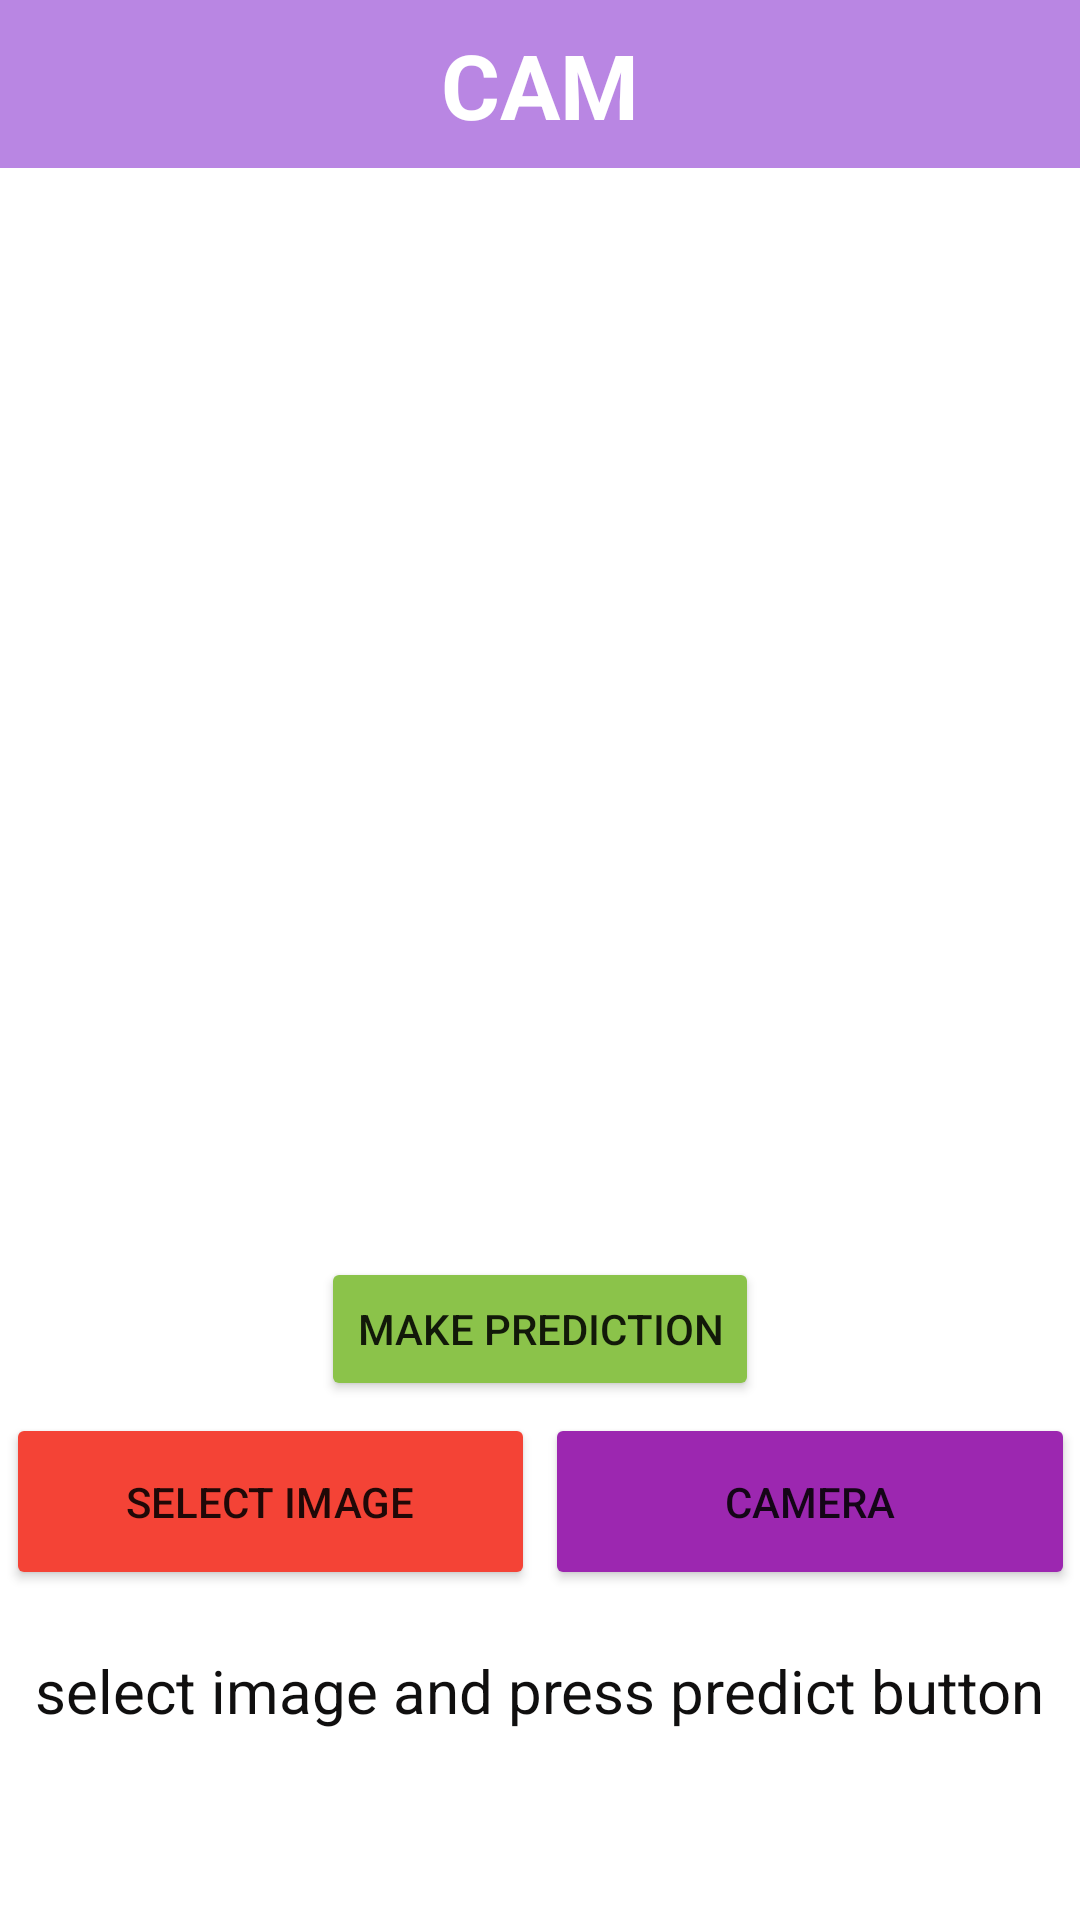

Android layout source for this screen:
<!-- AndroidManifest.xml: application theme Theme.Project_eco -->
<!-- res/layout/activity_campage.xml -->
<?xml version="1.0" encoding="utf-8"?>
<androidx.constraintlayout.widget.ConstraintLayout
    xmlns:android="http://schemas.android.com/apk/res/android"
    xmlns:app="http://schemas.android.com/apk/res-auto"
    xmlns:tools="http://schemas.android.com/tools"
    android:layout_width="match_parent"
    android:layout_height="match_parent"
    tools:context=".image_recogniser">

    <androidx.appcompat.widget.Toolbar
        android:id="@+id/toolbar"
        android:layout_width="match_parent"
        android:layout_height="wrap_content"
        android:background="#b986e3"
        app:layout_constraintLeft_toLeftOf="parent"
        app:layout_constraintRight_toRightOf="parent"
        app:layout_constraintTop_toTopOf="parent" />

    <ImageView
        android:id="@+id/back_btn"
        android:layout_width="35dp"
        android:layout_height="35dp"
        android:layout_marginStart="13dp"
        android:src="@drawable/ic_back"
        app:layout_constraintBottom_toBottomOf="@id/toolbar"
        app:layout_constraintLeft_toLeftOf="@id/toolbar"
        app:layout_constraintTop_toTopOf="@id/toolbar"/>

    <ImageView
        android:id="@+id/imageView2"
        android:layout_width="373dp"
        android:layout_height="329dp"
        android:layout_marginTop="30dp"
        app:layout_constraintEnd_toEndOf="parent"
        app:layout_constraintStart_toStartOf="parent"
        app:layout_constraintTop_toBottomOf="@+id/toolbar"
        tools:srcCompat="@tools:sample/avatars" />

    <TextView
        android:layout_width="wrap_content"
        android:layout_height="wrap_content"
        android:text="CAM"
        android:textColor="#fff"
        android:textSize="30dp"
        android:textStyle="bold"
        app:layout_constraintBottom_toBottomOf="@id/toolbar"
        app:layout_constraintLeft_toLeftOf="@id/toolbar"
        app:layout_constraintRight_toRightOf="@id/toolbar"
        app:layout_constraintTop_toTopOf="@id/toolbar" />


    <Button
        android:id="@+id/button2"
        android:layout_width="wrap_content"
        android:layout_height="wrap_content"
        android:backgroundTint="#8BC34A"
        android:text="make prediction"
        app:layout_constraintBottom_toTopOf="@+id/camerabtn"
        app:layout_constraintEnd_toEndOf="parent"
        app:layout_constraintStart_toStartOf="parent"
        app:layout_constraintTop_toBottomOf="@+id/imageView2" />

    <TextView
        android:id="@+id/textView"
        android:layout_width="wrap_content"
        android:layout_height="70dp"
        android:layout_marginBottom="20dp"
        android:text="select image and press predict button"
        android:textColor="#100F0F"
        android:textSize="20sp"
        app:layout_constraintBottom_toBottomOf="parent"
        app:layout_constraintEnd_toEndOf="parent"
        app:layout_constraintStart_toStartOf="parent" />

    <Button
        android:id="@+id/button"
        android:layout_width="wrap_content"
        android:layout_height="wrap_content"
        android:backgroundTint="#F44336"
        android:text="select image"
        android:paddingStart="40dp"
        android:paddingTop="20dp"
        android:paddingBottom="20dp"
        android:paddingEnd="40dp"
        app:layout_constraintBottom_toTopOf="@+id/textView"
        app:layout_constraintEnd_toStartOf="@+id/guideline2"
        app:layout_constraintStart_toStartOf="parent"
        android:layout_marginBottom="20dp"/>

    <Button
        android:id="@+id/camerabtn"
        android:layout_width="wrap_content"
        android:layout_height="wrap_content"
        android:backgroundTint="#9C27B0"
        android:paddingStart="60dp"
        android:paddingTop="20dp"
        android:paddingBottom="20dp"
        android:paddingEnd="60dp"
        android:text="Camera"
        android:layout_marginBottom="20dp"
        app:layout_constraintBottom_toTopOf="@+id/textView"
        app:layout_constraintEnd_toEndOf="parent"
        app:layout_constraintStart_toStartOf="@+id/guideline2" />

    <androidx.constraintlayout.widget.Guideline
        android:id="@+id/guideline2"
        android:layout_width="wrap_content"
        android:layout_height="wrap_content"
        android:orientation="vertical"
        app:layout_constraintGuide_percent="0.5" />


</androidx.constraintlayout.widget.ConstraintLayout>
<!-- resources referenced by this layout -->
<resources>
  <style name="Theme.Project_eco" parent="Theme.MaterialComponents.DayNight.DarkActionBar">
          
          <item name="colorPrimary">@color/purple_500</item>
          <item name="colorPrimaryVariant">@color/purple_700</item>
          <item name="colorOnPrimary">@color/white</item>
          
          <item name="colorSecondary">@color/teal_200</item>
          <item name="colorSecondaryVariant">@color/teal_700</item>
          <item name="colorOnSecondary">@color/black</item>
          
          <item name="android:statusBarColor" tools:targetApi="l">?attr/colorPrimaryVariant</item>
          
      </style>
  <!-- not gathered from this repository: default colours our renderer supplied (Android Studio template values) -->
  <color name="purple_500">#FF6200EE</color>
  <color name="purple_700">#FF3700B3</color>
  <color name="teal_200">#FF03DAC5</color>
  <color name="teal_700">#FF018786</color>
  <color name="black">#FF000000</color>
  <color name="white">#FFFFFFFF</color>
</resources>
